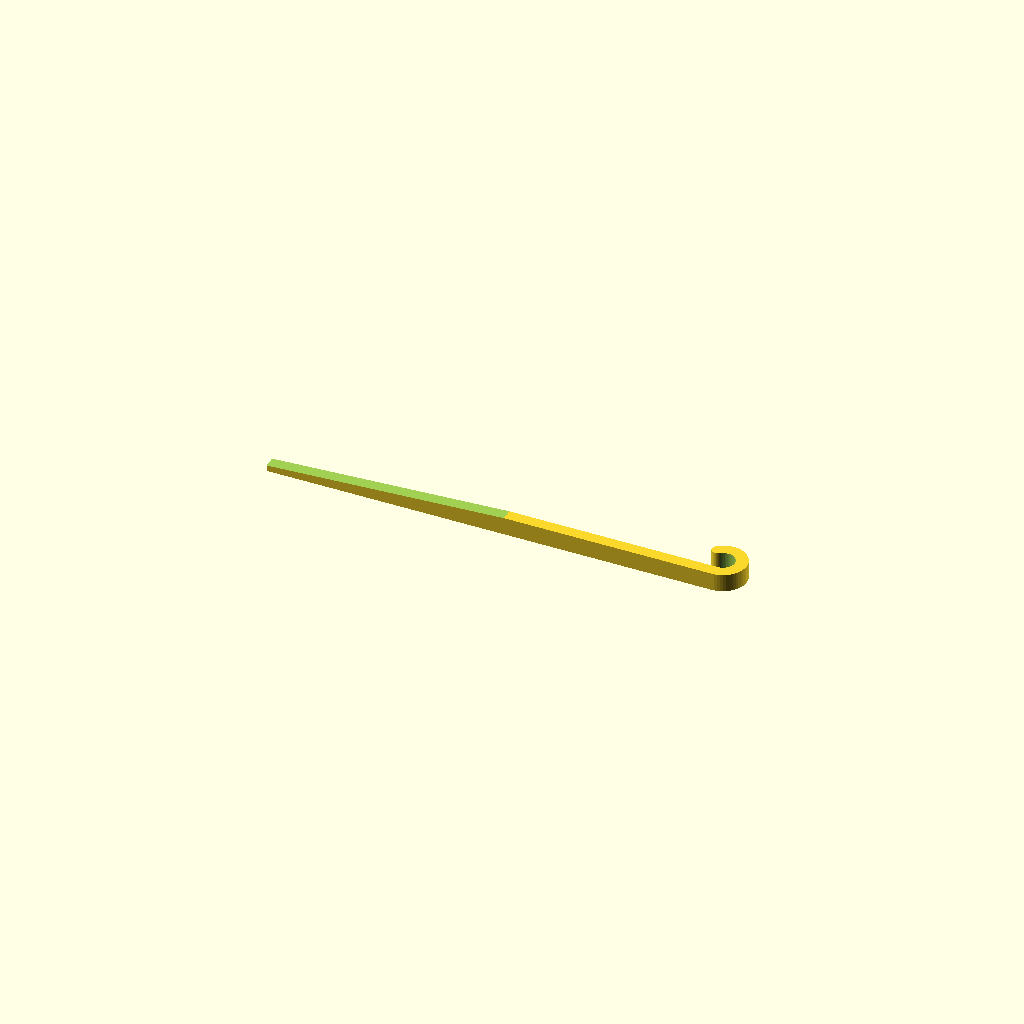
Cell 1: rendered with the file's own defaults.
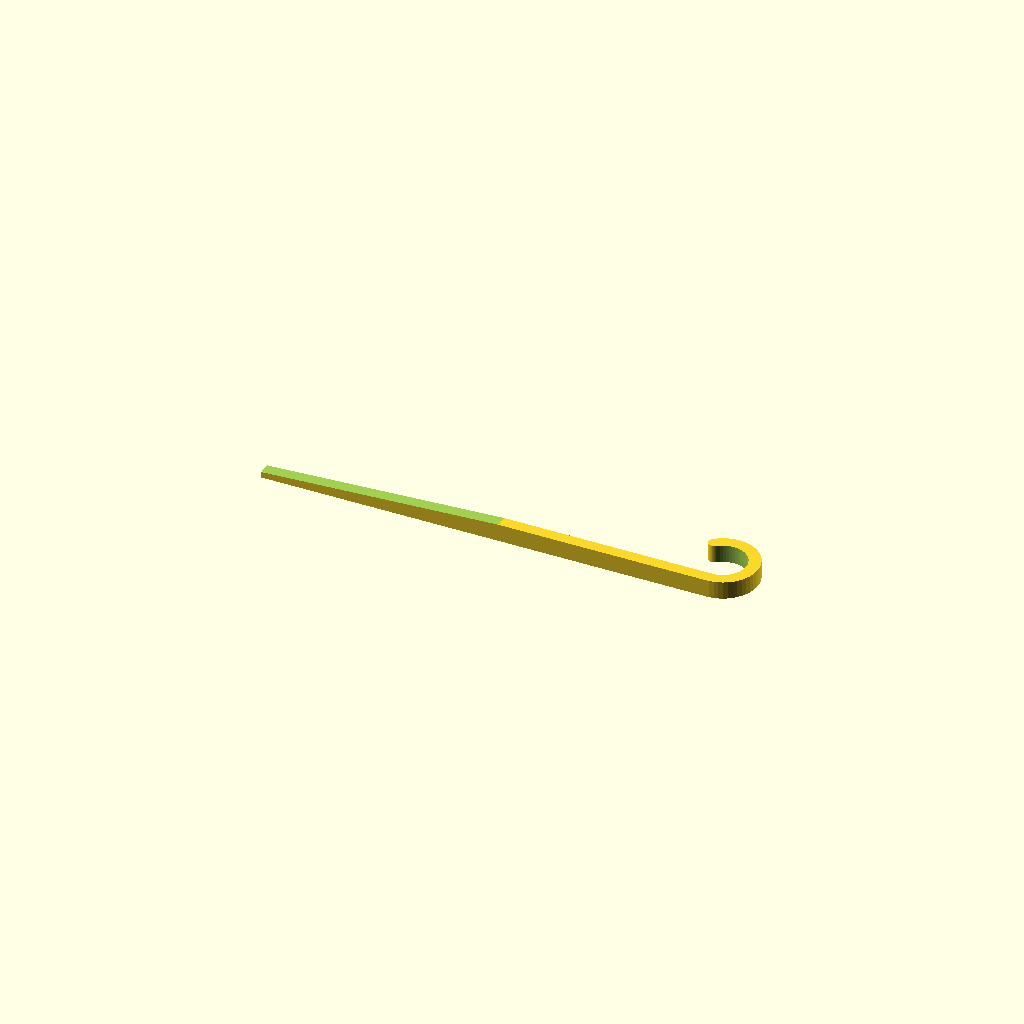
Cell 2: inner_diameter = 15.6 (everything else at default).
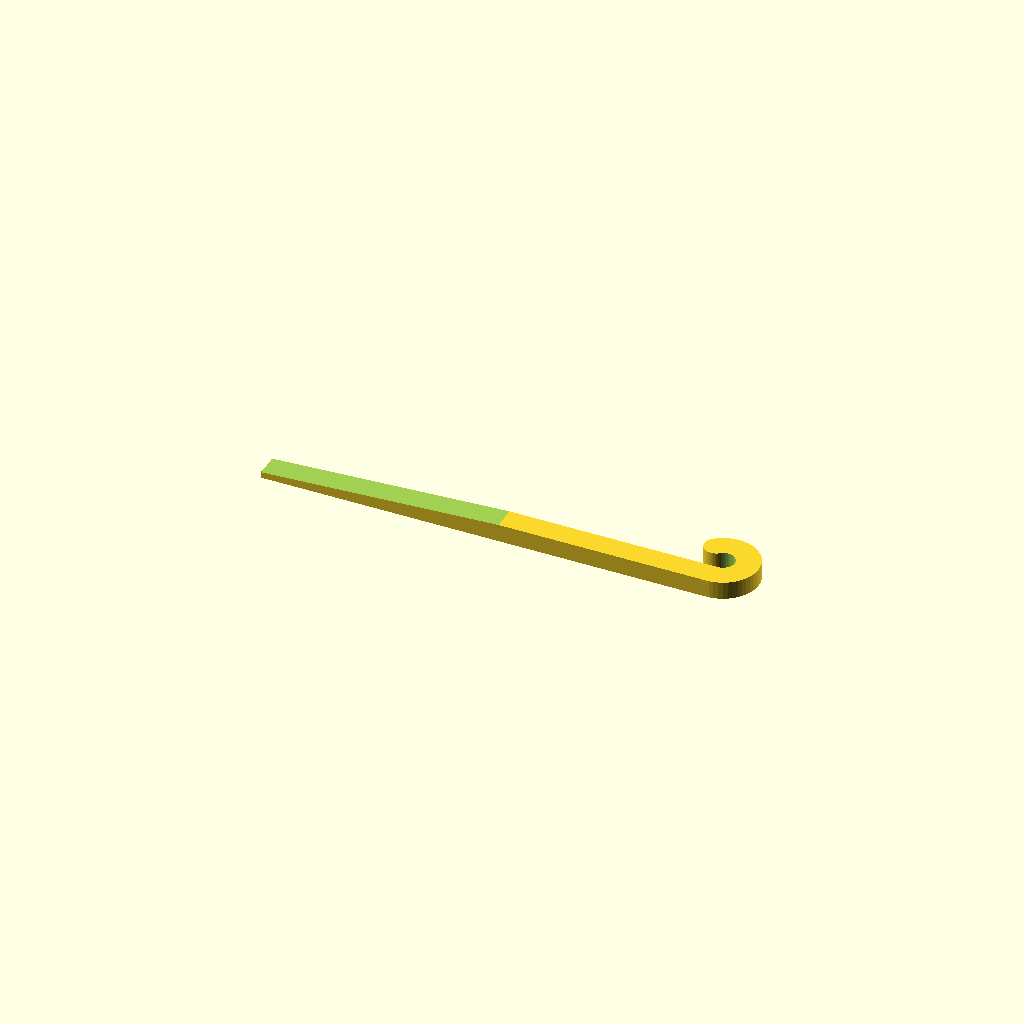
Cell 3: holder_thickness = 8 (everything else at default).
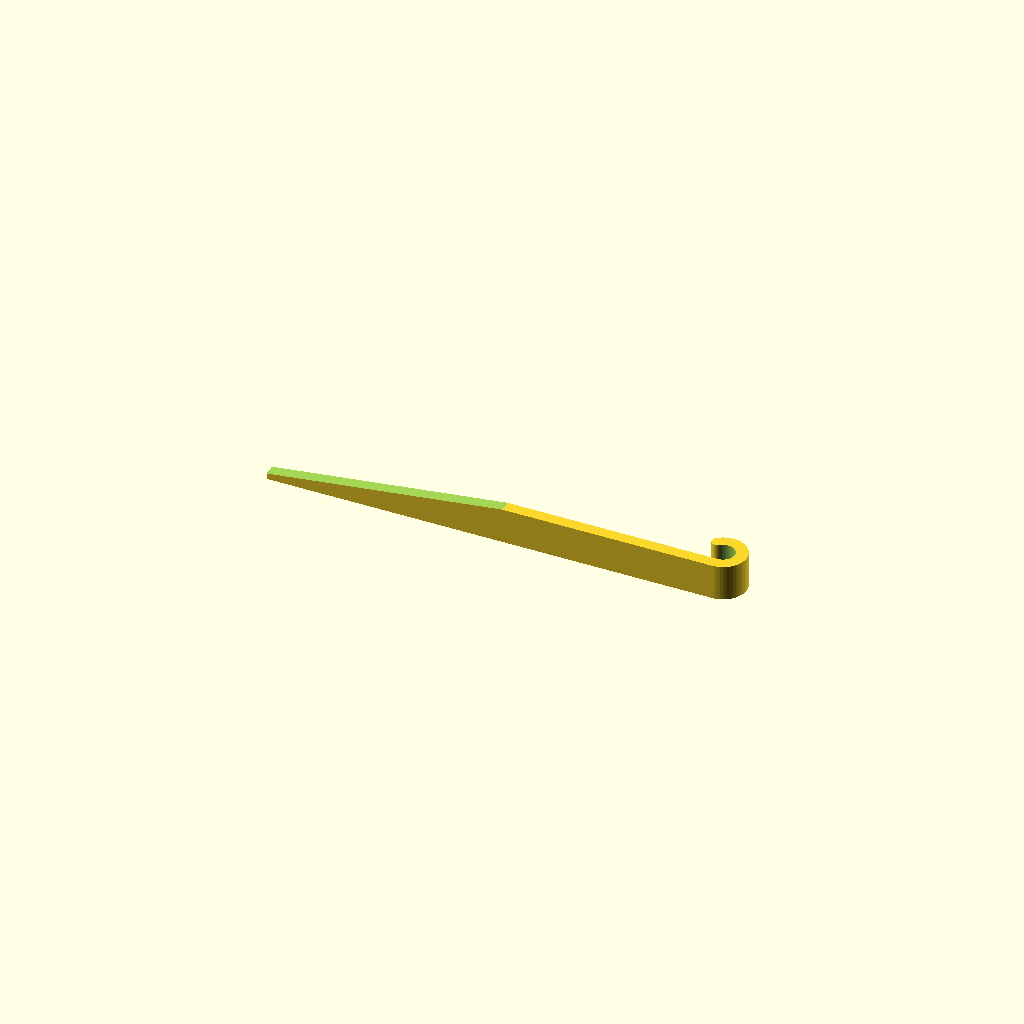
Cell 4: the same model with holder_width = 12.
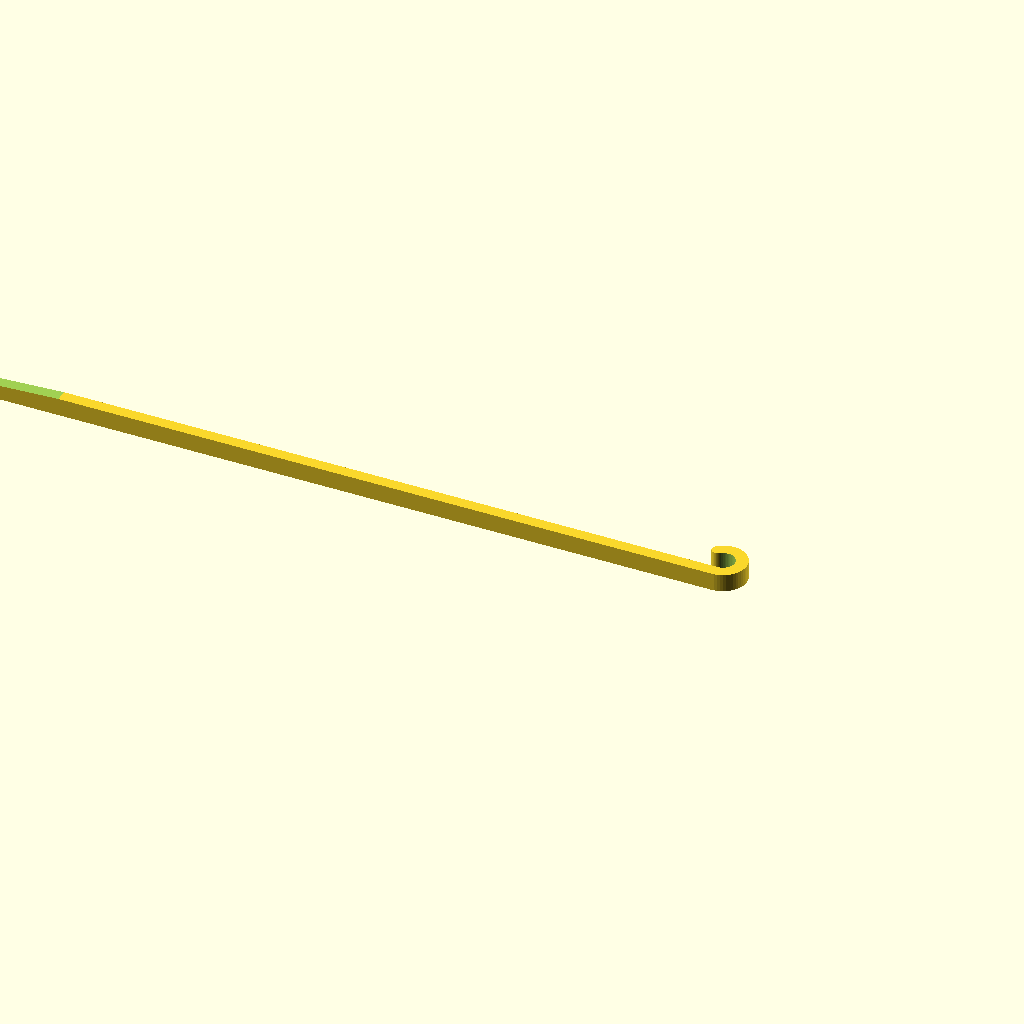
Cell 5: the same model with pin_length = 300.
One fixed orthographic camera (rotation 55°, 0°, 25°; colour scheme Cornfield) for every cell.
OpenSCAD source file inputs/thingiverse/files/thing-3000916/files/HoseHolder-v1.scad:


// inner diameter in mm (hose outer diameter)
inner_diameter = 7.8;

//holder ring thickness in mm
holder_thickness = 4;

//holder width in mm (height of 3d print actually)
holder_width = 6;

//pin length in mm
pin_length = 150;

//bottom pin width in mm
ping_bottom_width = 2;

//length of pin slope
slope_length = 80;

//holder arc in degrees
holder_arc=140;

$fn=50;

holder_ring();
pin();


module pin() {
	difference() {
		translate([-pin_length,-inner_diameter/2 -holder_thickness ,-holder_width/2])
			cube([pin_length, holder_thickness, holder_width]);
		translate([-pin_length,-inner_diameter/2 -holder_thickness -0.1 ,-holder_width/2+ping_bottom_width])
			rotate([0,-asin((holder_width-ping_bottom_width)/slope_length),0])
	  			cube([slope_length, holder_thickness+0.2, holder_width]);
	}
	
}

module holder_ring () {

	difference() {
		cylinder(d=inner_diameter+2*holder_thickness,h=holder_width, center=true);
		cylinder(d=inner_diameter,h=holder_width+ 0.2, center=true);
		translate([0,0,-holder_width/2-0.1])
			arc(inner_diameter+20, holder_width + 0.2, inner_diameter+20, holder_arc);

	}
	rotate([0,0,-190+holder_arc])
		translate([-inner_diameter/2 -holder_thickness/2,0,0])
			cylinder(d=holder_thickness,h=holder_width, center=true);
}


module arc( height, depth, radius, degrees ) {
    render() {
        difference() {
            // Outer ring
            rotate_extrude($fn = 100)
                translate([radius - height, 0, 0])
                    square([height,depth]);
         
            // Cut half off
            translate([0,-(radius+1),-.5]) 
                cube ([radius+1,(radius+1)*2,depth+1]);
         
            // Cover the other half as necessary
            rotate([0,0,180-degrees])
            translate([0,-(radius+1),-.5]) 
                cube ([radius+1,(radius+1)*2,depth+1]);
         
        }
    }
}
 
Customizer parameters (derived from the source; name, type, default, range or options):
inner_diameter: number, default 7.8
holder_thickness: number, default 4
holder_width: number, default 6
pin_length: number, default 150
ping_bottom_width: number, default 2
slope_length: number, default 80
holder_arc: number, default 140
